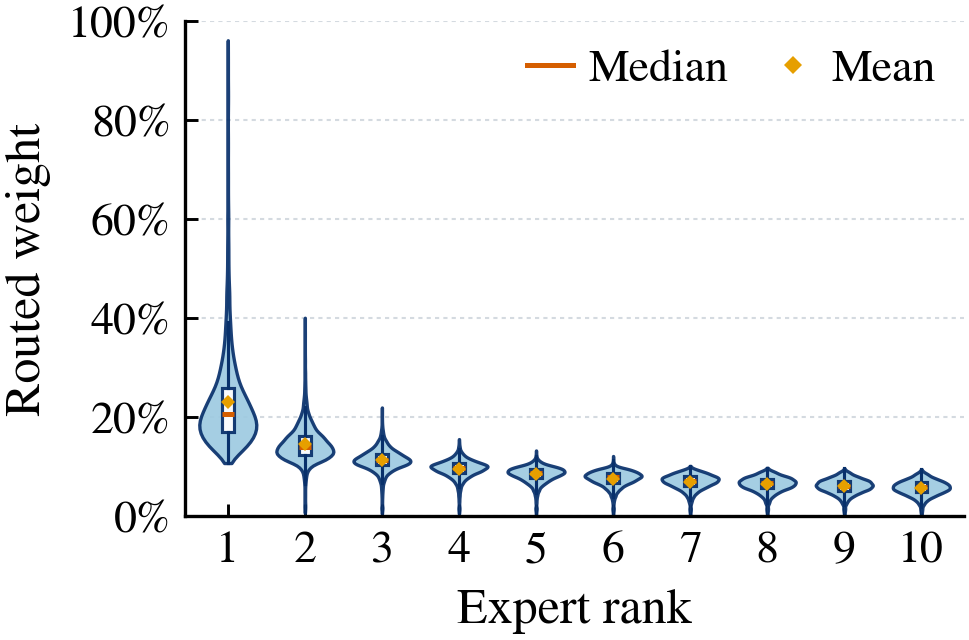

Values plotted in this chart, from the file beside it:
rank, sample_count, min, p25, median, p75, max, mean
1, 8400, 0.1074, 0.1699, 0.2056, 0.2591, 0.9615, 0.2314
2, 8400, 0.006799, 0.1234, 0.1406, 0.1627, 0.4009, 0.1454
3, 8400, 0.005132, 0.1025, 0.1134, 0.1261, 0.2196, 0.1138
4, 8400, 0.005132, 0.08755, 0.0979, 0.1067, 0.1557, 0.09604
5, 8400, 0.003669, 0.07627, 0.08675, 0.09523, 0.1327, 0.08439
6, 8400, 0.003669, 0.06794, 0.0784, 0.08689, 0.1216, 0.07604
7, 8400, 0.002902, 0.06132, 0.07151, 0.08028, 0.1015, 0.0697
8, 8400, 0.002834, 0.05612, 0.06607, 0.07542, 0.09775, 0.06478
9, 8400, 0.002726, 0.05187, 0.06177, 0.0713, 0.09646, 0.06083
10, 8400, 0.002501, 0.0481, 0.05816, 0.06814, 0.09499, 0.05758
